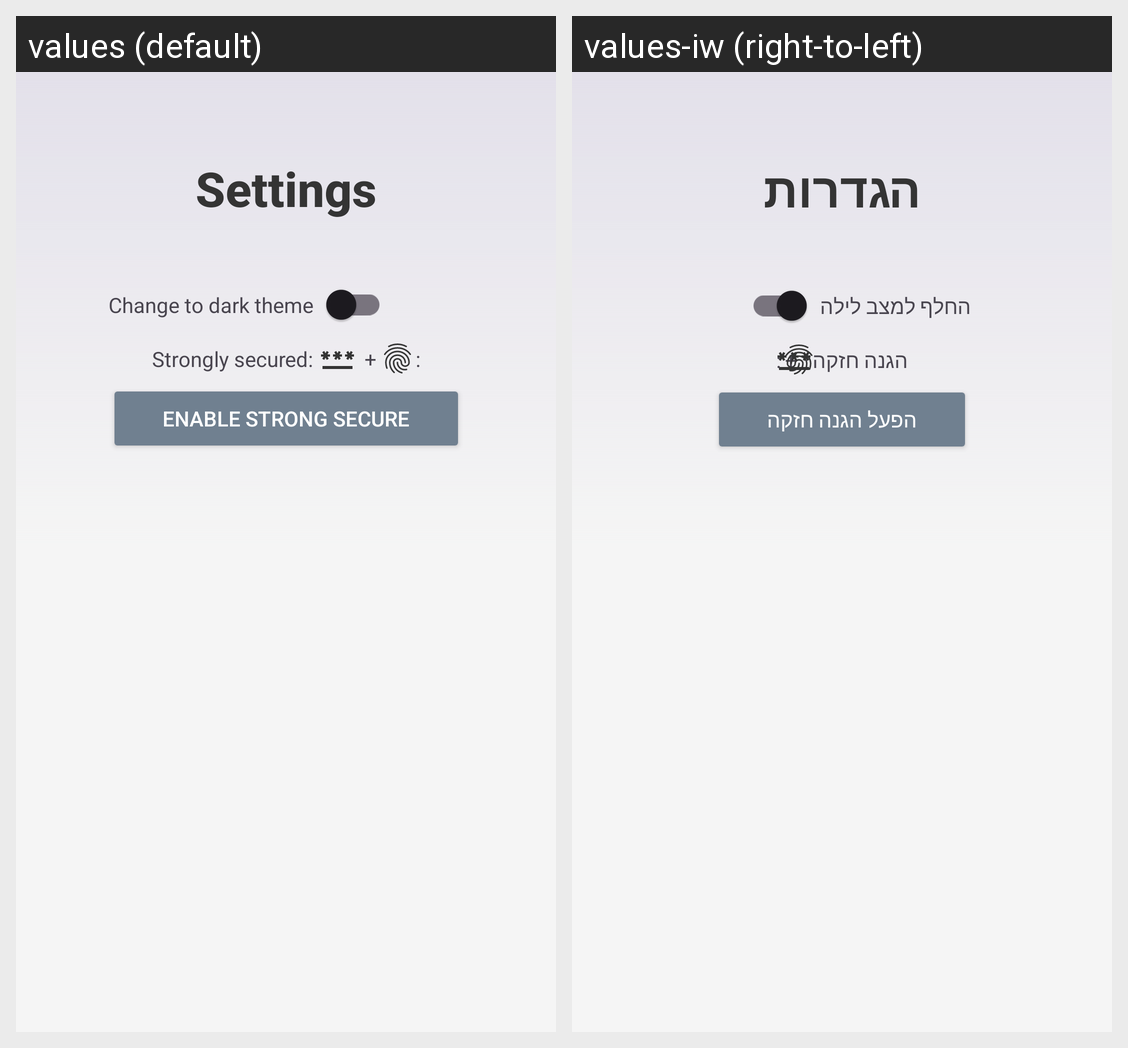

This grid shows one Android layout under two languages. Give, for every string resource on the screen, its name, the default text and each shown locale's text.
Android screen res/layout/settings.xml rendered under 2 locales, left to right: values (default), values-iw (right-to-left). Device: Nexus 5 (rendered at 1080×1920; each locale shown at half size, 540×960, under a caption strip naming it); theme Theme.PswdManager.
Strings drawn on this screen, with the default value and each locale's value (text and hints the layout hard-codes, and strings that could not be matched under every locale, appear in the picture but are not listed):

settings
  values: Settings
  values-iw: הגדרות

change_to_dark_theme
  values: Change to dark theme
  values-iw: החלף למצב לילה

strongly_secured
  values: Strongly secured:
  values-iw: הגנה חזקה

enable_strong_secure
  values: Enable strong secure
  values-iw: הפעל הגנה חזקה
